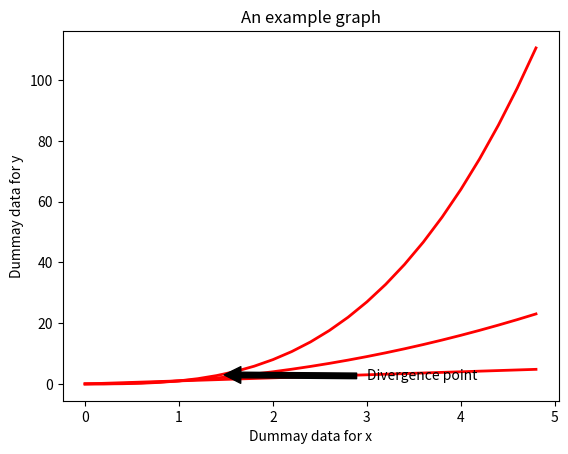

Generate this figure with matplotlib:
import numpy as np
import matplotlib.pyplot as plt
t = np.arange(0.,5., 0.2)
lines = plt.plot(t, t, 'b-', t, t**2, 'r-', t, t**3, 'g-', linewidth=2.0)
plt.setp(lines, color='r', linewidth=2.0)
plt.xlabel('Dummay data for x')
plt.ylabel('Dummay data for y')
plt.title('An example graph')
plt.annotate('Divergence point', xy=(1.4, 3), xytext=(3, 1.3),arrowprops=dict(facecolor='black', shrink=0.05),)
plt.setp(lines, 'color', 'r', 'linewidth', 2.0)
plt.show()
